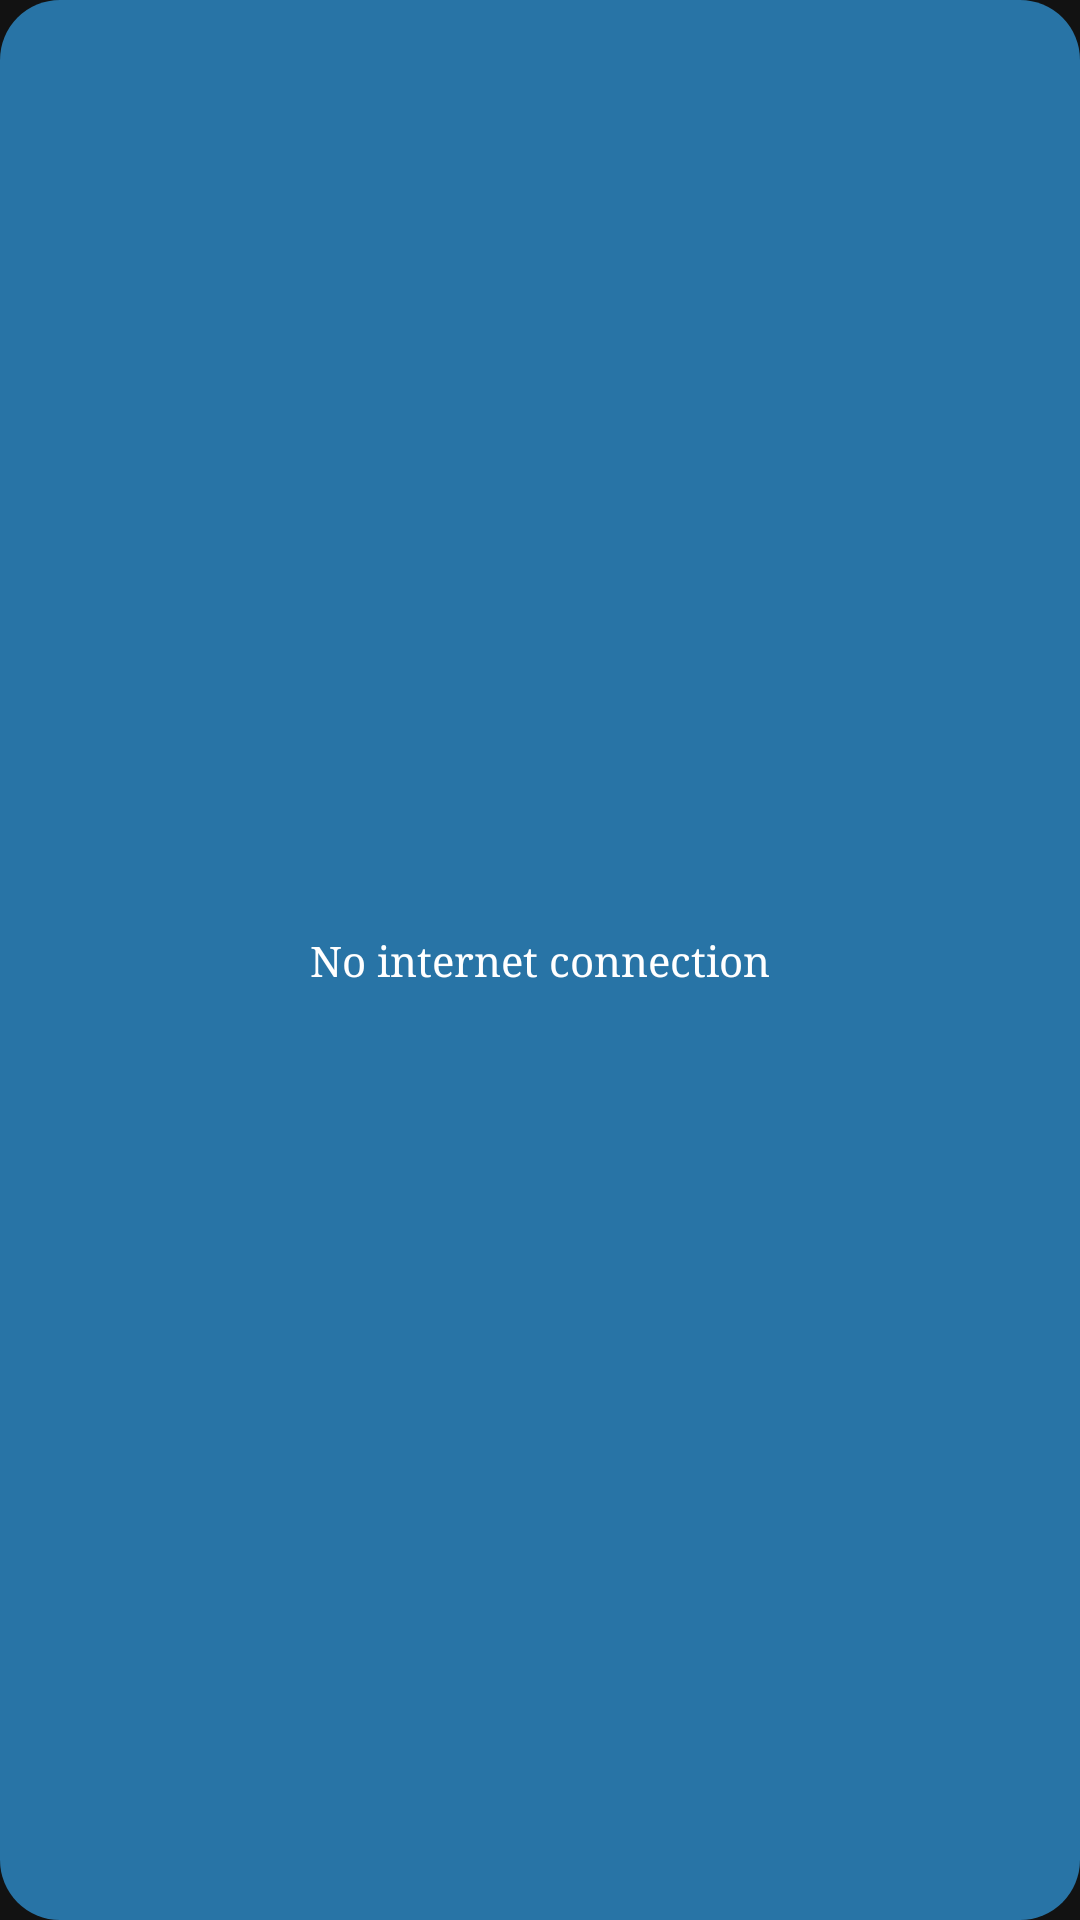

The Android layout XML behind this screen, and the referenced resources:
<!-- AndroidManifest.xml: application theme Theme.OmrReader -->
<!-- res/layout/dialog.xml -->
<?xml version="1.0" encoding="utf-8"?>
<LinearLayout xmlns:android="http://schemas.android.com/apk/res/android"
    android:orientation="vertical"
    android:layout_width="match_parent"
    android:layout_height="wrap_content"
    android:padding="20dp"
    android:gravity="center"
    android:background="@drawable/bg_round">

    <TextView
        android:layout_width="wrap_content"
        android:layout_height="wrap_content"
        android:text="No internet connection"
        android:textAlignment="center"
        android:gravity="center_horizontal"
        android:fontFamily="serif"
        android:textColor="@color/white"
        android:textAppearance="@style/TextAppearance.AppCompat.Small"

        />

</LinearLayout>
<!-- resources referenced by this layout -->
<resources>
  <color name="white">#FFFFFFFF</color>
  <!-- drawable bg_round (drawable) -->
  <?xml version="1.0" encoding="utf-8"?>
      <shape xmlns:android="http://schemas.android.com/apk/res/android"
          android:shape="rectangle">
          <solid android:color="@color/blue"/>
          <corners android:radius="20dp"/>
  
  
  
  
      </shape>
  <style name="Theme.OmrReader" parent="Theme.MaterialComponents.NoActionBar">
          
          <item name="colorPrimary">@color/purple_500</item>
          <item name="colorPrimaryVariant">@color/purple_700</item>
          <item name="colorOnPrimary">@color/white</item>
          
          <item name="colorSecondary">@color/teal_200</item>
          <item name="colorSecondaryVariant">@color/teal_700</item>
          <item name="colorOnSecondary">@color/black</item>
          
          <item name="android:statusBarColor" tools:targetApi="l">@color/black</item>
          
      </style>
  <color name="blue">#2874A6</color>
  <color name="purple_500">#A7FFEB</color>
  <color name="purple_700">#FF3700B3</color>
  <color name="teal_200">#FF03DAC5</color>
  <color name="teal_700">#FF018786</color>
  <color name="black">#FF000000</color>
</resources>
